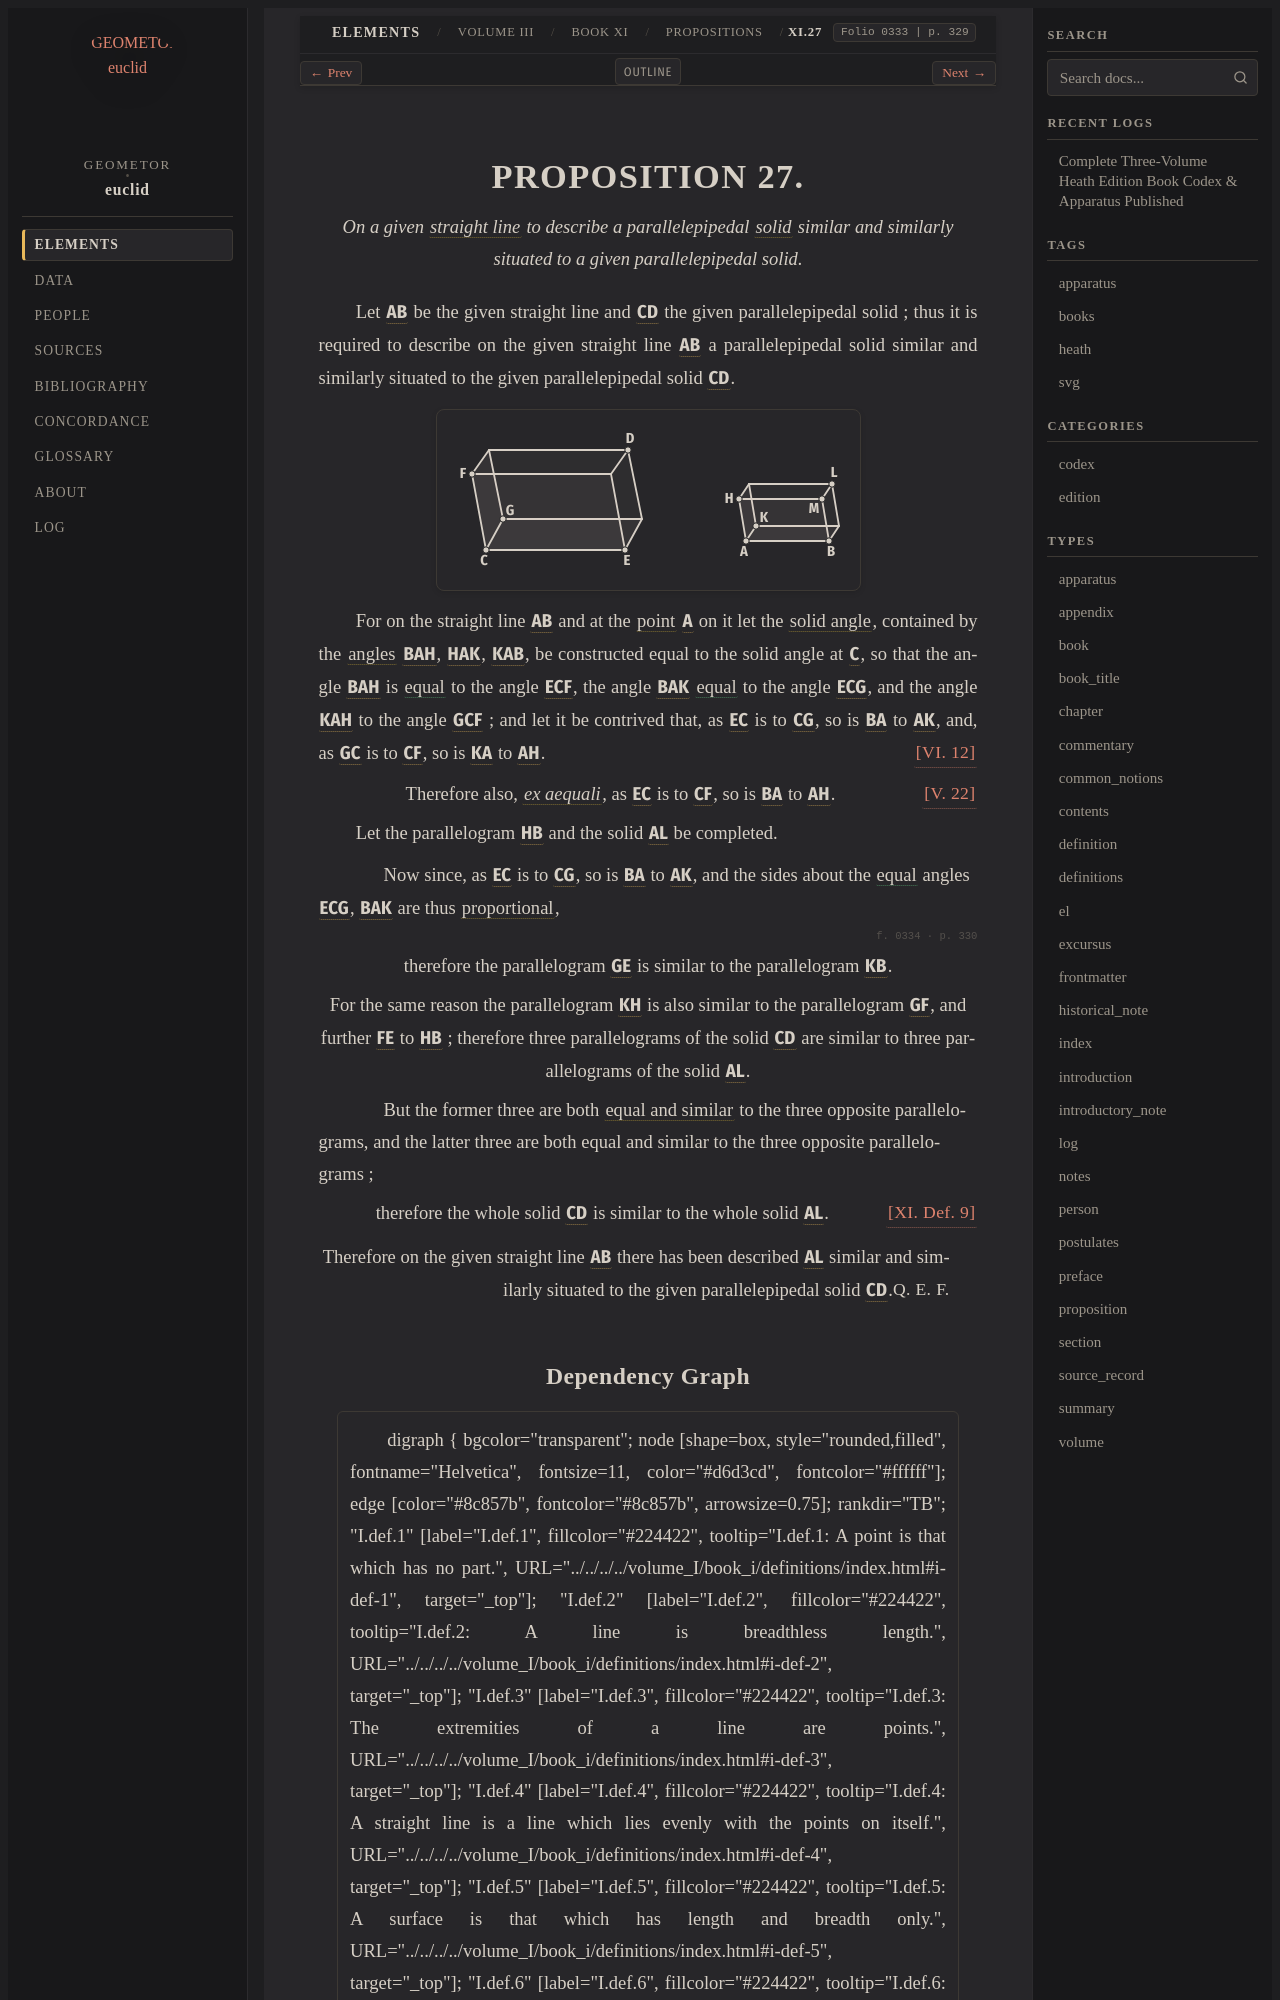

repository: geometor/euclid · page: heath/volume_III/book_xi/propositions/27/index.html · generator: sphinx

:canonical_id: XI.27
:volume: III
:book: XI
:proposition: 27
:type: proposition
:title: Proposition XI.27
:folios: 0333, 0334
:folio: 0333
:page: 329
:pages: 329, 330
:dependencies: I.def.4, V.22, VI.12, XI.def.1, XI.def.9, XI.def.10, XI.def.11

.. _XI.27:

.. folio:: 0333
   :page: 329

PROPOSITION 27.
===============

.. enunciation::

   On a given :term:`straight line <straight-line>` to describe a parallelepipedal :term:`solid <solid>` similar and similarly situated to a given parallelepipedal solid.

Let :g:`AB <0333.g1:/ A B />` be the given straight line and :g:`CD <0333.g1:< C D >>` the given parallelepipedal solid ; thus it is required to describe on the given straight line :g:`AB <0333.g1:/ A B />` a parallelepipedal solid similar and similarly situated to the given parallelepipedal solid :g:`CD <0333.g1:< C D >>`.

.. picture:: 0333.g1.svg
   :alt: Proposition 27

For on the straight line :g:`AB <0333.g1:/ A B />` and at the :term:`point <point>` :g:`A <0333.g1:A>` on it let the :term:`solid angle <solid-angle>`, contained by the :term:`angles <plane-angle>` :g:`BAH <0333.g1:< B A H )>`, :g:`HAK <0333.g1:< H A K )>`, :g:`KAB <0333.g1:< K A B )>`, be constructed equal to the solid angle at :g:`C <0333.g1:C>`, so that the angle :g:`BAH <0333.g1:< B A H )>` is :eq:`equal <0333.g1:< B A H ) = 0333.g1:< E C F )>` to the angle :g:`ECF <0333.g1:< E C F )>`, the angle :g:`BAK <0333.g1:< B A K )>` :eq:`equal <0333.g1:< B A K ) = 0333.g1:< E C G ); 0333.g1:< K A H ) = 0333.g1:< G C F )>` to the angle :g:`ECG <0333.g1:< E C G )>`, and the angle :g:`KAH <0333.g1:< K A H )>` to the angle :g:`GCF <0333.g1:< G C F )>` ; and let it be contrived that, as :g:`EC <0333.g1:/ E C />` is to :g:`CG <0333.g1:/ C G />`, so is :g:`BA <0333.g1:/ B A />` to :g:`AK <0333.g1:/ A K />`, and, as :g:`GC <0333.g1:/ G C />` is to :g:`CF <0333.g1:/ C F />`, so is :g:`KA <0333.g1:/ K A />` to :g:`AH <0333.g1:/ A H />`. :just:`[VI. 12] <VI.12>`

.. assertion::

   Therefore also, :term:`*ex aequali* <ex-aequali>`, as :g:`EC <0333.g1:/ E C />` is to :g:`CF <0333.g1:/ C F />`, so is :g:`BA <0333.g1:/ B A />` to :g:`AH <0333.g1:/ A H />`. :just:`[V. 22] <V.22>`

Let the parallelogram :g:`HB <0333.g1:< H B >>` and the solid :g:`AL <0333.g1:< A L >>` be completed.

.. subclause::

   Now since, as :g:`EC <0333.g1:/ E C />` is to :g:`CG <0333.g1:/ C G />`, so is :g:`BA <0333.g1:/ B A />` to :g:`AK <0333.g1:/ A K />`, and the sides about the :eq:`equal <0333.g1:< E C G ) = 0333.g1:< B A K )>` angles :g:`ECG <0333.g1:< E C G )>`, :g:`BAK <0333.g1:< B A K )>` are thus :term:`proportional <proportional>`,

.. _folio-iii-0334:

.. folio:: 0334
   :page: 330

.. assertion::

   therefore the parallelogram :g:`GE <0333.g1:< G E >>` is similar to the parallelogram :g:`KB <0333.g1:< K B >>`.

.. assertion::

   For the same reason the parallelogram :g:`KH <0333.g1:< K H >>` is also similar to the parallelogram :g:`GF <0333.g1:< G F >>`, and further :g:`FE <0333.g1:< F E >>` to :g:`HB <0333.g1:< H B >>` ; therefore three parallelograms of the solid :g:`CD <0333.g1:< C D >>` are similar to three parallelograms of the solid :g:`AL <0333.g1:< A L >>`.

.. subclause::

   But the former three are both :term:`equal and similar <equal-and-similar-solid-figures>` to the three opposite parallelograms, and the latter three are both equal and similar to the three opposite parallelograms ;

.. assertion::

   therefore the whole solid :g:`CD <0333.g1:< C D >>` is similar to the whole solid :g:`AL <0333.g1:< A L >>`. :just:`[XI. Def. 9] <XI.def.9>`

.. qed::

   Therefore on the given straight line :g:`AB <0333.g1:/ A B />` there has been described :g:`AL <0333.g1:< A L >>` similar and similarly situated to the given parallelepipedal solid :g:`CD <0333.g1:< C D >>`. :just:`Q. E. F.`
